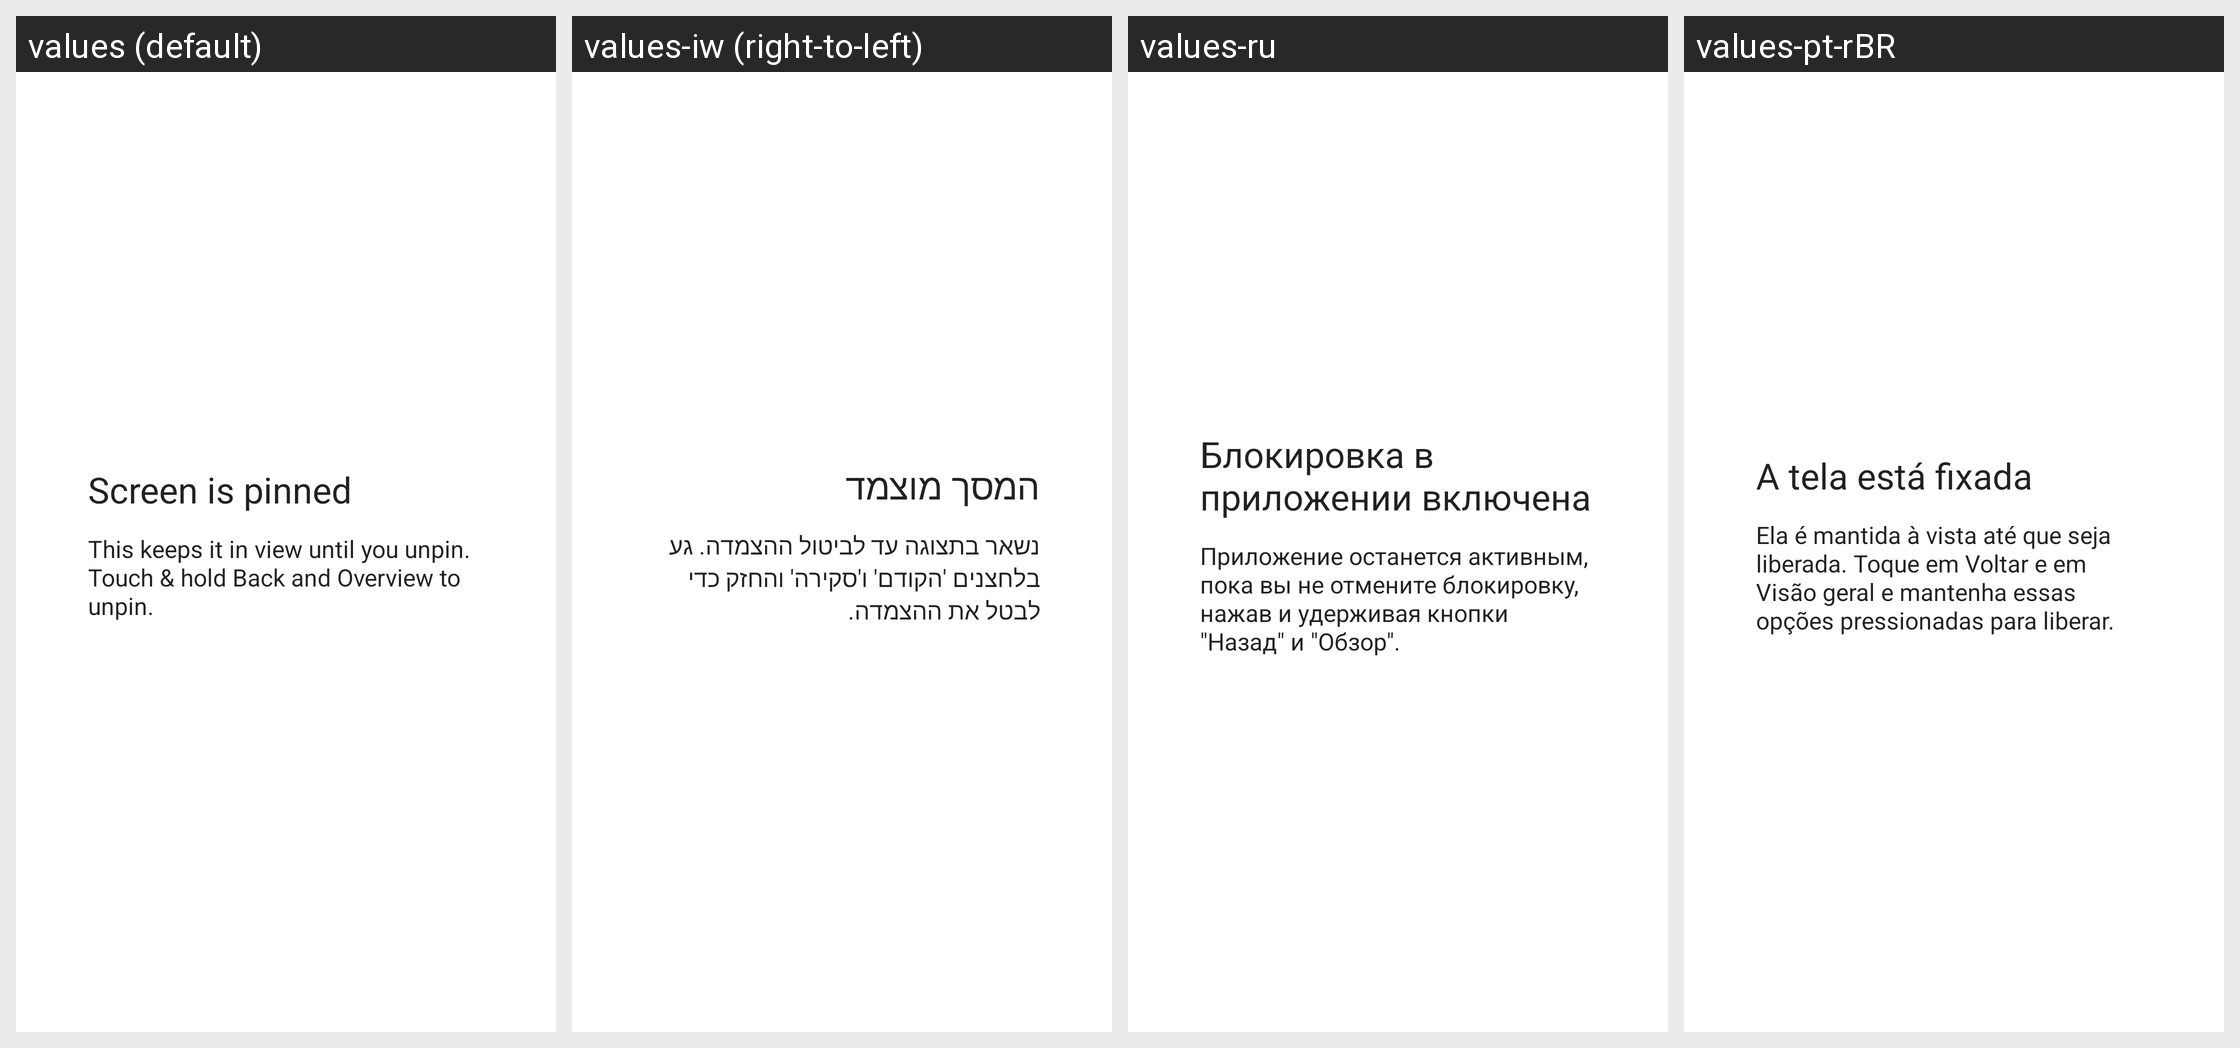

The same Android screen rendered under several of its app's locales, left to right. List the strings drawn on it with the default value and each locale's translation.
Android screen res/layout/screen_pinning_request_text_area.xml rendered under 4 locales, left to right: values (default), values-iw (right-to-left), values-ru, values-pt-rBR. Device: Nexus 5 (rendered at 1080×1920; each locale shown at half size, 540×960, under a caption strip naming it); theme systemui_theme.
Other locales in the repository, not shown: values-af, values-am, values-ar, values-az, values-be, values-bg, values-bn, values-bs, values-ca, values-cs, values-da, values-de, values-el, values-en-rAU, values-en-rGB, values-en-rIN, values-es, values-es-rUS, values-et, values-eu, values-fa, values-fi, values-fr, values-fr-rCA, values-ga-rIE, values-gl, values-gu, values-hi, values-hr, values-hu, values-hy, values-in, values-is, values-it, values-ja, values-ka, values-kk, values-km, values-kn, values-ko, values-ky, values-lo, values-lt, values-lv, values-mk, values-ml, values-mn, values-mr, values-ms, values-my, values-nb, values-ne, values-nl, values-no-rNO, values-pa, values-pl, values-pt, values-pt-rPT, values-ro, values-si, values-sk, values-sl, values-sq, values-sr, values-sv, values-sw, values-ta, values-te, values-th, values-tl, values-tr, values-uk, values-ur, values-uz, values-vi, values-zh-rCN, values-zh-rHK, values-zh-rTW, values-zu.
Strings drawn on this screen, with the default value and each locale's value (text and hints the layout hard-codes, and strings that could not be matched under every locale, appear in the picture but are not listed):

screen_pinning_title
  values: Screen is pinned
  values-iw: המסך מוצמד
  values-ru: Блокировка в приложении включена
  values-pt-rBR: A tela está fixada

screen_pinning_description
  values: This keeps it in view until you unpin. Touch & hold Back and Overview to unpin.
  values-iw: נשאר בתצוגה עד לביטול ההצמדה. גע בלחצנים 'הקודם' ו'סקירה' והחזק כדי לבטל את ההצמדה.
  values-ru: Приложение останется активным, пока вы не отмените блокировку, нажав и удерживая кнопки "Назад" и "Обзор".
  values-pt-rBR: Ela é mantida à vista até que seja liberada. Toque em Voltar e em Visão geral e mantenha essas opções pressionadas para liberar.
